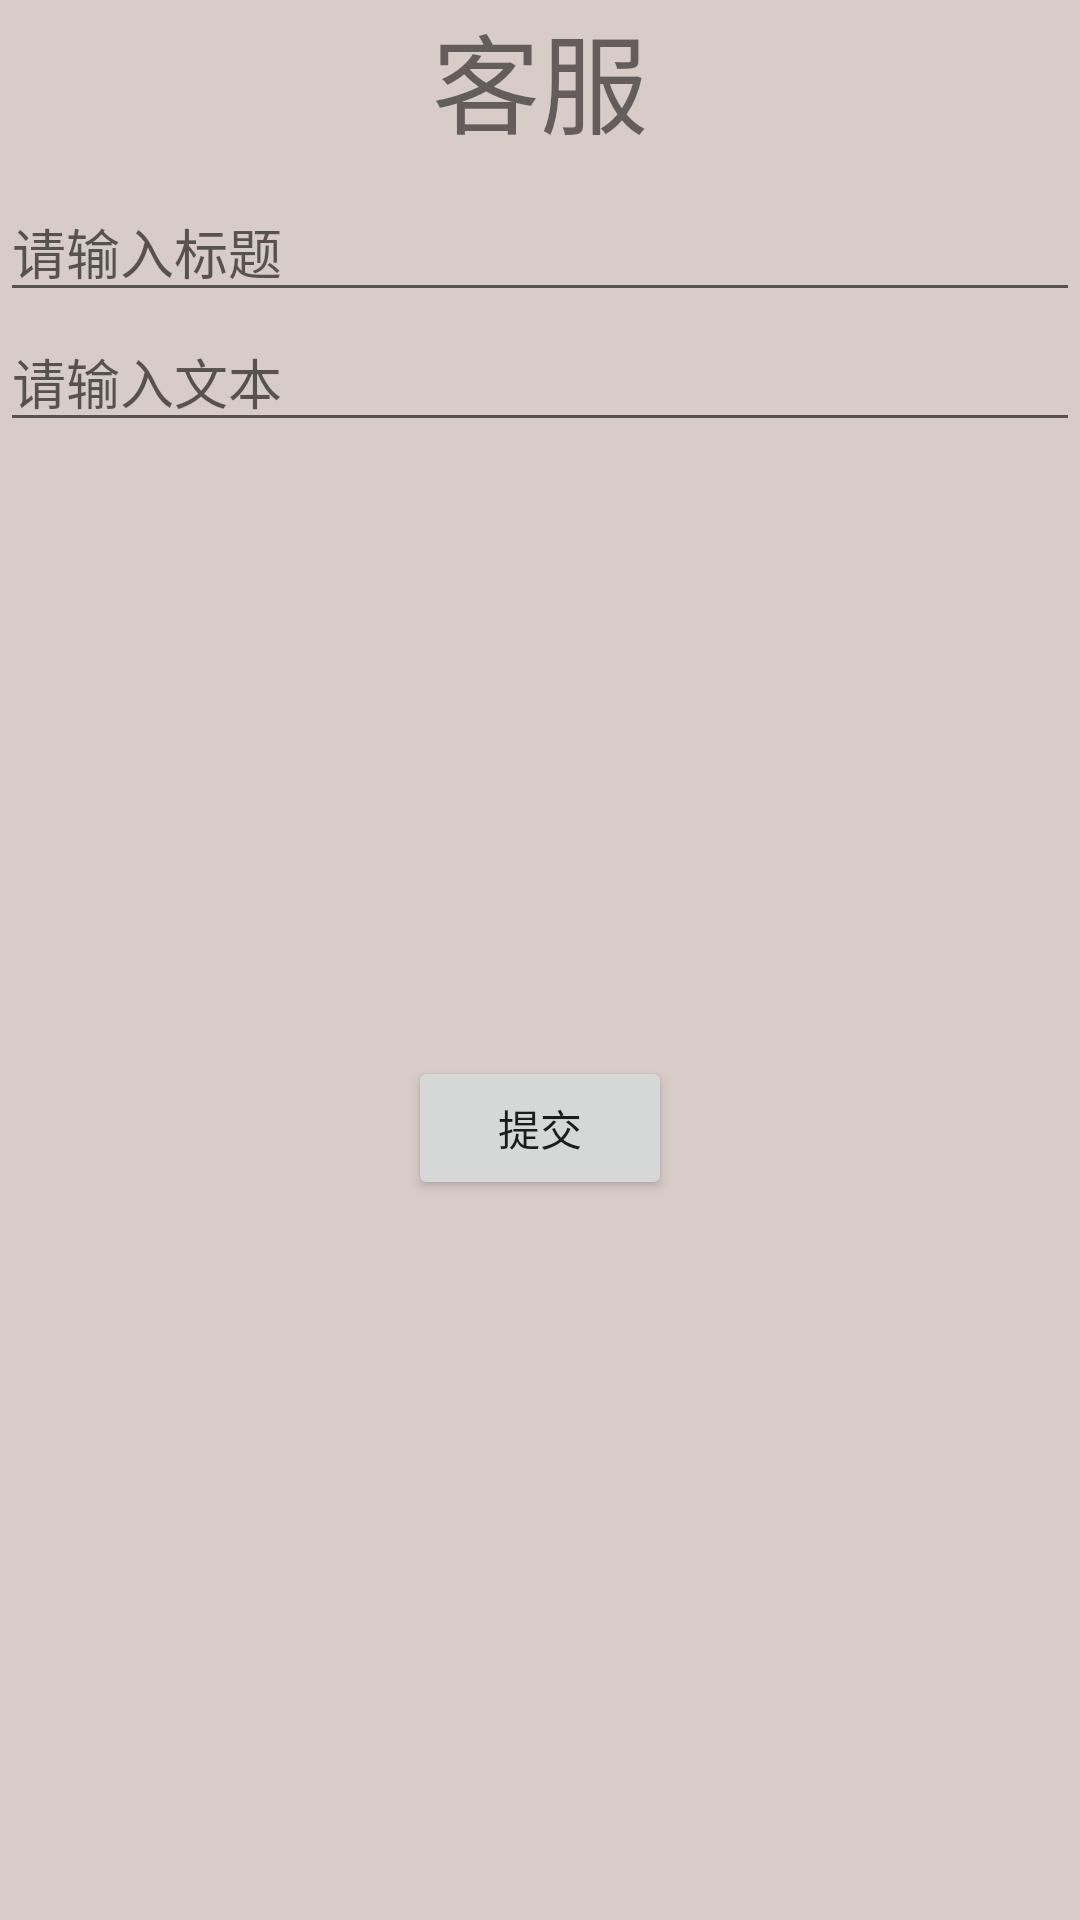

This screen was rendered from an Android layout file. Write that file and the resources it references.
<!-- AndroidManifest.xml: application theme AppTheme -->
<!-- res/layout/activity_servise.xml -->
<?xml version="1.0" encoding="utf-8"?>
<android.support.constraint.ConstraintLayout xmlns:android="http://schemas.android.com/apk/res/android"
    xmlns:app="http://schemas.android.com/apk/res-auto"
    xmlns:tools="http://schemas.android.com/tools"
    android:layout_width="match_parent"
    android:layout_height="match_parent"
    android:background="@color/colorTextBackground"
    tools:context="com.example.zhouziyu.myapplication.MainActivity">

    <TextView
        android:id="@+id/serTopic"
        android:layout_width="wrap_content"
        android:layout_height="wrap_content"
        android:text="@string/servise"
        app:layout_constraintLeft_toLeftOf="parent"
        app:layout_constraintRight_toRightOf="parent"
        app:layout_constraintTop_toTopOf="parent"
        android:textSize="36dp"/>
    <EditText
        android:id="@+id/emailSubject"
        android:layout_width="match_parent"
        android:layout_height="wrap_content"
        app:layout_constraintTop_toBottomOf="@id/serTopic"
        android:hint="请输入标题"
        android:layout_marginTop="8dp"/>
    <ScrollView
        android:id="@+id/scrollView"
        android:layout_width="match_parent"
        android:layout_height="240dp"
        app:layout_constraintTop_toBottomOf="@id/emailSubject">
        <EditText
            android:id="@+id/emailText"
            android:layout_width="match_parent"
            android:layout_height="match_parent"
            android:hint="请输入文本"/>
    </ScrollView>

    <Button
        android:id="@+id/submit_servise"
        android:layout_width="wrap_content"
        android:layout_height="wrap_content"
        app:layout_constraintTop_toBottomOf="@id/scrollView"
        app:layout_constraintLeft_toLeftOf="parent"
        app:layout_constraintRight_toRightOf="parent"
        android:text="@string/submit"
        android:layout_marginTop="8dp" />


</android.support.constraint.ConstraintLayout>
<!-- resources referenced by this layout -->
<resources>
  <color name="colorTextBackground">#D7CCC8</color>
  <string name="servise">客服</string>
  <string name="submit">提交</string>
  <style name="AppTheme" parent="Theme.AppCompat.Light.DarkActionBar">
          
          <item name="colorPrimary">@color/colorPrimary</item>
          <item name="colorPrimaryDark">@color/colorPrimaryDark</item>
          <item name="colorAccent">@color/colorAccent</item>
      </style>
  <color name="colorPrimary">#4E342E</color>
  <color name="colorPrimaryDark">#3E2723</color>
  <color name="colorAccent">#BCAAA4</color>
</resources>
